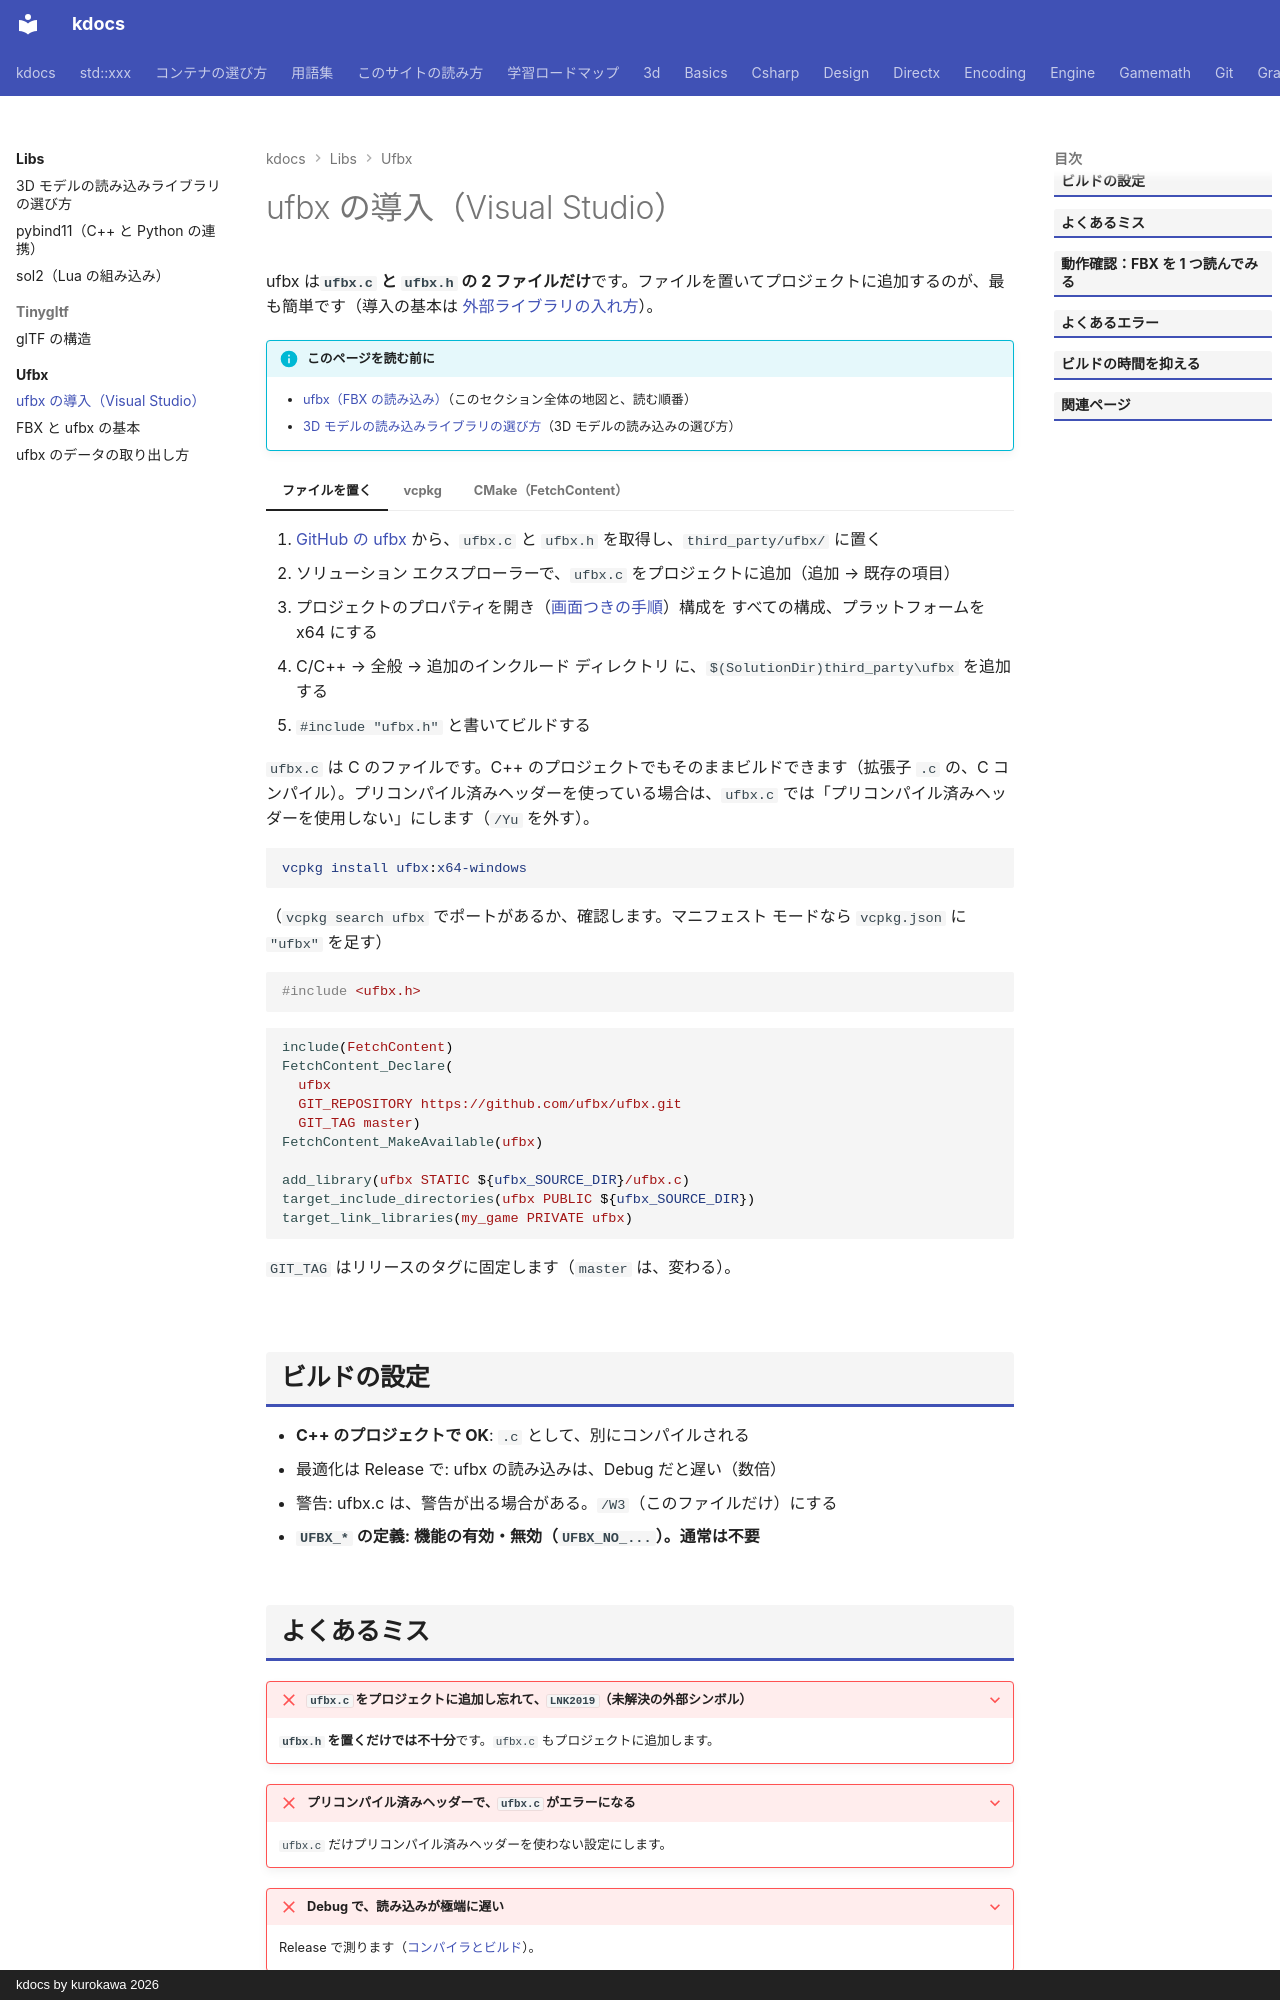

repository: qwzxdf/kdocs · page: libs/ufbx/install/index.html · generator: mkdocs · copyright: kdocs by kurokawa 2026

---
title: ufbx の導入（Visual Studio）
tags:
  - 外部ライブラリ
  - 3Dゲーム
---

# ufbx の導入（Visual Studio）

ufbx は<strong>`ufbx.c` と `ufbx.h` の 2 ファイルだけ</strong>です。ファイルを置いてプロジェクトに追加するのが、最も簡単です（導入の基本は [外部ライブラリの入れ方](../../vs/libraries.md)）。

!!! info "このページを読む前に"
    - [ufbx（FBX の読み込み）](index.md)（このセクション全体の地図と、読む順番）
    - [3D モデルの読み込みライブラリの選び方](../model-loading.md)（3D モデルの読み込みの選び方）


=== "ファイルを置く"

    1. [GitHub の ufbx](https://github.com/ufbx/ufbx) から、`ufbx.c` と `ufbx.h` を取得し、`third_party/ufbx/` に置く
    2. ソリューション エクスプローラーで、`ufbx.c` をプロジェクトに追加（追加 → 既存の項目）
    3. プロジェクトのプロパティを開き（[画面つきの手順](../../vs/include-dirs.md#additional)）構成を すべての構成、プラットフォームを x64 にする
    4. C/C++ → 全般 → 追加のインクルード ディレクトリ に、`$(SolutionDir)third_party\ufbx` を追加する
    5. `#include "ufbx.h"` と書いてビルドする

    `ufbx.c` は C のファイルです。C++ のプロジェクトでもそのままビルドできます（拡張子 `.c` の、C コンパイル）。プリコンパイル済みヘッダーを使っている場合は、`ufbx.c` では「プリコンパイル済みヘッダーを使用しない」にします（`/Yu` を外す）。

=== "vcpkg"

    ```powershell
    vcpkg install ufbx:x64-windows
    ```

    （`vcpkg search ufbx` でポートがあるか、確認します。マニフェスト モードなら `vcpkg.json` に `"ufbx"` を足す）

    ```cpp
    #include <ufbx.h>
    ```

=== "CMake（FetchContent）"

    ```cmake
    include(FetchContent)
    FetchContent_Declare(
      ufbx
      GIT_REPOSITORY https://github.com/ufbx/ufbx.git
      GIT_TAG master)
    FetchContent_MakeAvailable(ufbx)

    add_library(ufbx STATIC ${ufbx_SOURCE_DIR}/ufbx.c)
    target_include_directories(ufbx PUBLIC ${ufbx_SOURCE_DIR})
    target_link_libraries(my_game PRIVATE ufbx)
    ```

    `GIT_TAG` はリリースのタグに固定します（`master` は、変わる）。

## ビルドの設定

- **C++ のプロジェクトで OK**: `.c` として、別にコンパイルされる
- 最適化は Release で: ufbx の読み込みは、Debug だと遅い（数倍）
- 警告: ufbx.c は、警告が出る場合がある。`/W3`（このファイルだけ）にする
- **`UFBX_*` の定義: 機能の有効・無効（`UFBX_NO_...`）。通常は不要**
